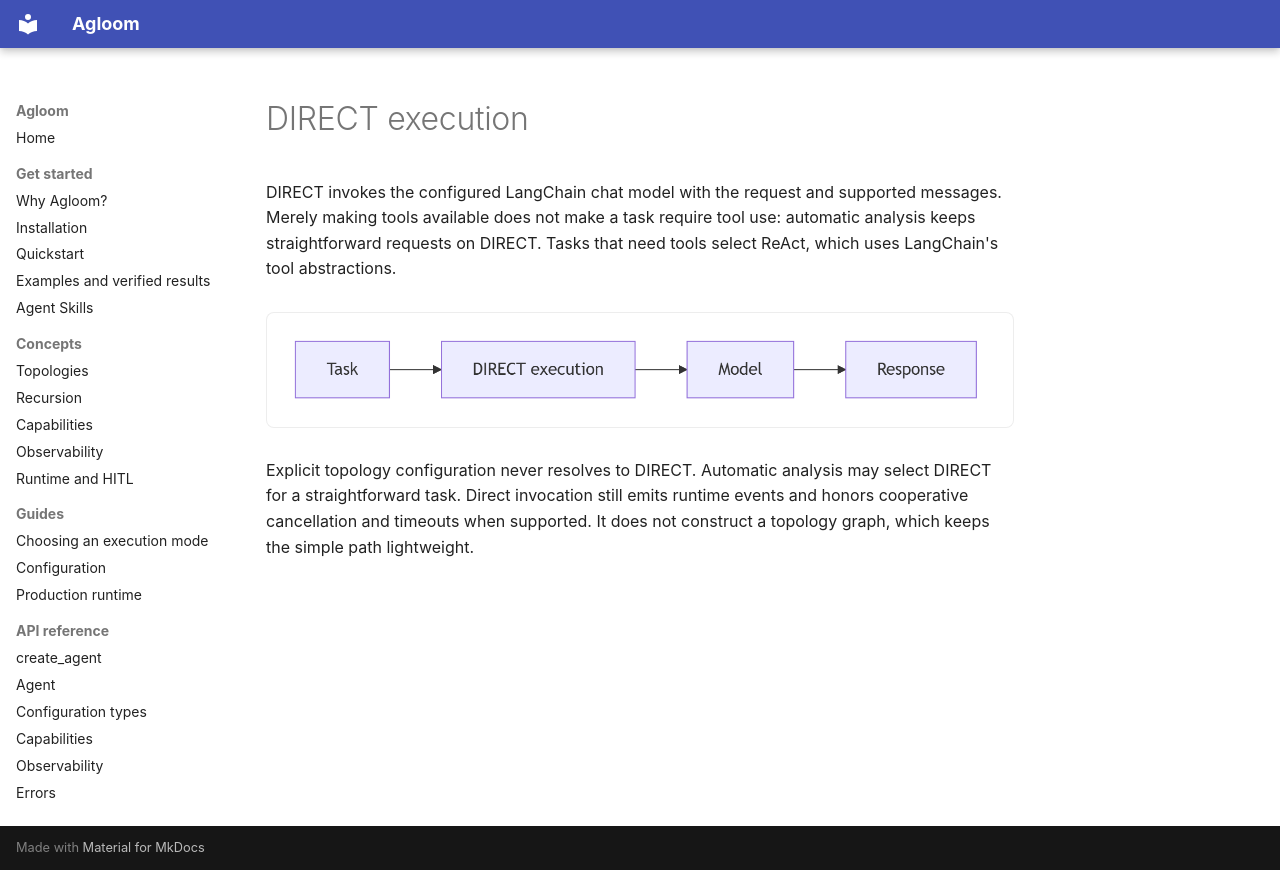

repository: smuniharish/agloom · page: architecture/DIRECT_EXECUTION/index.html · generator: mkdocs

# DIRECT execution

DIRECT invokes the configured LangChain chat model with the request and
supported messages. Merely making tools available does not make a task require
tool use: automatic analysis keeps straightforward requests on DIRECT. Tasks
that need tools select ReAct, which uses LangChain's tool abstractions.

<picture class="agloom-diagram">
<source media="(max-width: 600px)" srcset="../../assets/diagrams/direct-execution-mobile.png">
<img src="../../assets/diagrams/direct-execution.png" alt="DIRECT execution sends a task directly to the model and returns its response">
</picture>

Explicit topology configuration never resolves to DIRECT. Automatic analysis
may select DIRECT for a straightforward task. Direct invocation still emits
runtime events and honors cooperative cancellation and timeouts when supported.
It does not construct a topology graph, which keeps the simple path lightweight.
